Image classification data set "hybrid-database" (EnzoN7/Image-classification-Database on GitHub). Class labels (10): apples, bananas, coconuts, grapes, lemons, limes, mangos, oranges, pineapples, tomatoes.

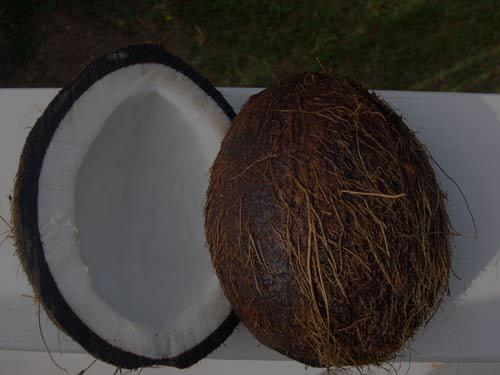
Label: coconuts

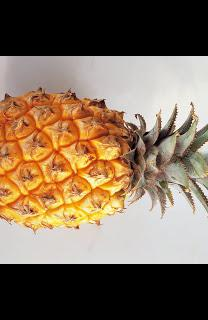
Label: pineapples

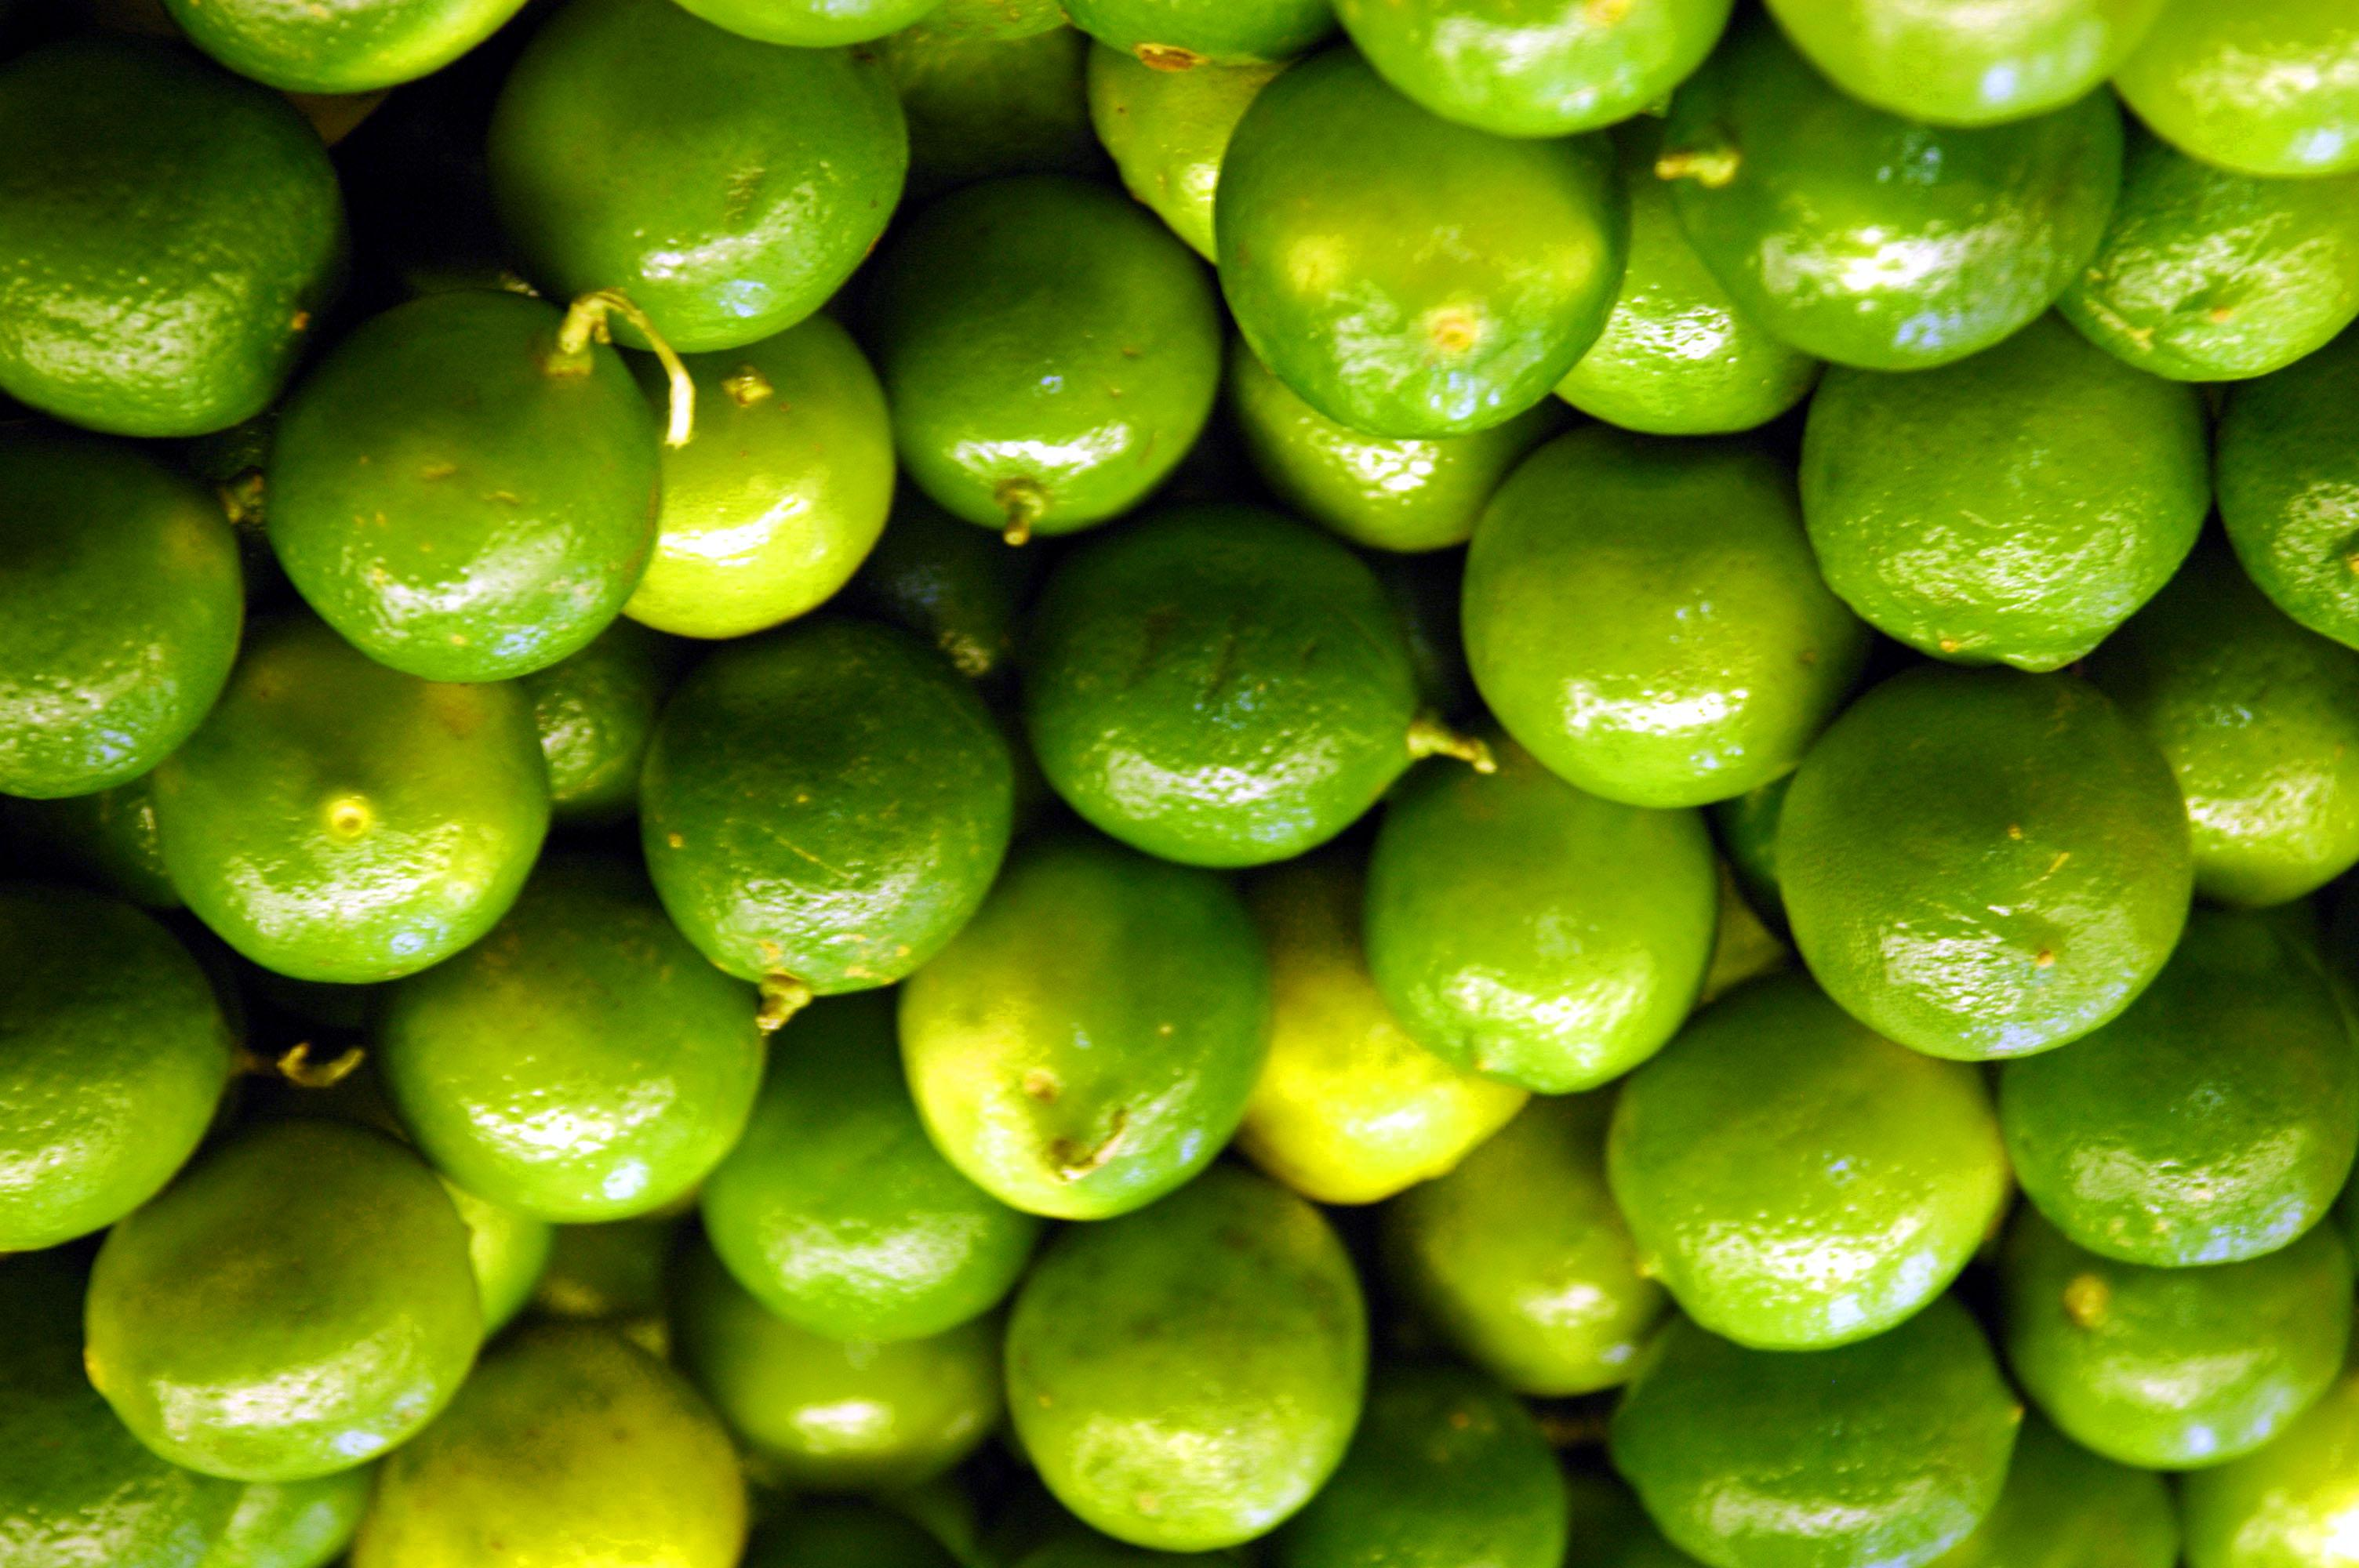
Label: limes

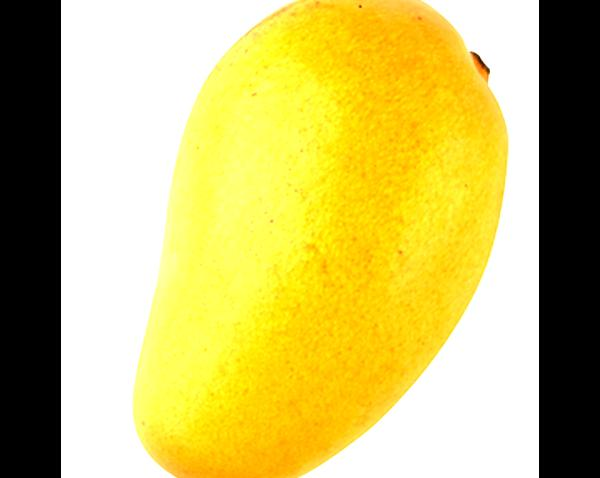
Label: mangos

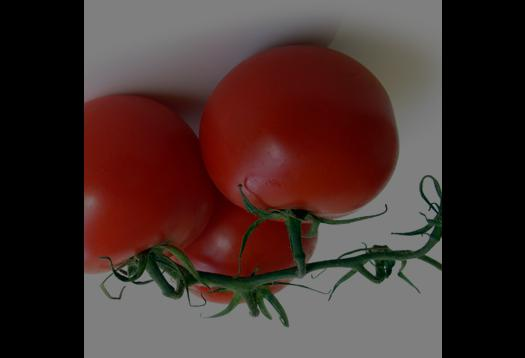
Label: tomatoes

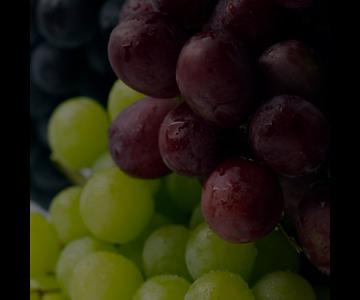
Label: grapes
